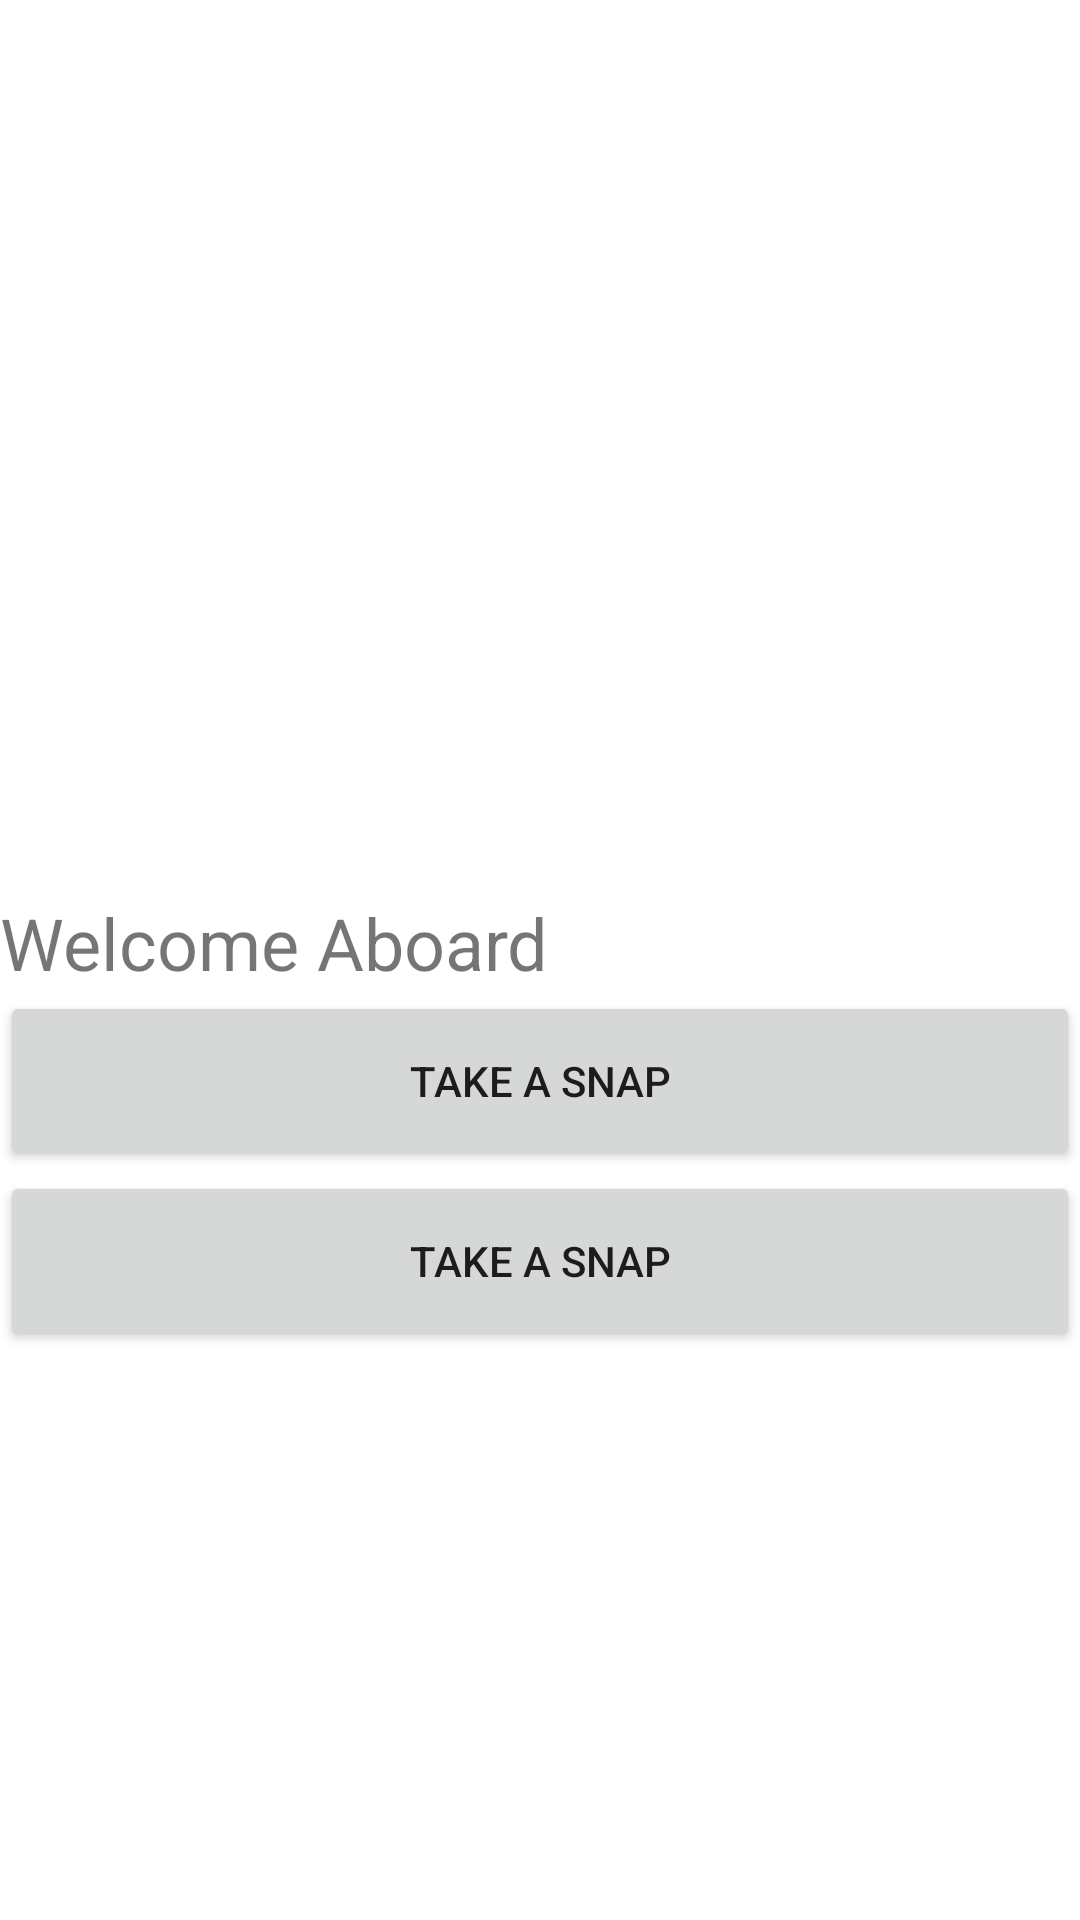

This screen was rendered from an Android layout file. Write that file and the resources it references.
<!-- AndroidManifest.xml: application theme Theme.TextRecApp -->
<!-- res/layout/activity_scanner.xml -->
<?xml version="1.0" encoding="utf-8"?>
<androidx.constraintlayout.widget.ConstraintLayout xmlns:android="http://schemas.android.com/apk/res/android"
    xmlns:app="http://schemas.android.com/apk/res-auto"
    xmlns:tools="http://schemas.android.com/tools"
    android:layout_width="match_parent"
    android:layout_height="match_parent"
    tools:context=".activityScanner">

    <LinearLayout
        android:orientation="vertical"
        android:layout_width="match_parent"
        android:layout_height="match_parent">


        <ImageView
            android:id="@+id/img2"
            android:src="@drawable/hero"
            android:layout_width="250sp"
            android:layout_height="250sp" />

        <TextView
            android:id="@+id/lbl2"
            android:layout_marginTop="48sp"
            android:textSize="24sp"
            android:text="Welcome Aboard"
            android:layout_width="match_parent"
            android:layout_height="wrap_content" />

        <Button
            android:id="@+id/btn2"
            android:text="take a snap"
            android:layout_width="match_parent"
            android:layout_height="60sp" />

        <Button
            android:id="@+id/btn3"
            android:text="take a snap"
            android:layout_width="match_parent"
            android:layout_height="60sp" />


    </LinearLayout>

</androidx.constraintlayout.widget.ConstraintLayout>
<!-- resources referenced by this layout -->
<resources>
  <style name="Theme.TextRecApp" parent="Theme.MaterialComponents.DayNight.DarkActionBar">
          
          <item name="colorPrimary">@color/purple_500</item>
          <item name="colorPrimaryVariant">@color/purple_700</item>
          <item name="colorOnPrimary">@color/white</item>
          
          <item name="colorSecondary">@color/teal_200</item>
          <item name="colorSecondaryVariant">@color/teal_700</item>
          <item name="colorOnSecondary">@color/black</item>
          
          <item name="android:statusBarColor" tools:targetApi="l">?attr/colorPrimaryVariant</item>
          
      </style>
  <!-- not gathered from this repository: default colours our renderer supplied (Android Studio template values) -->
  <color name="purple_500">#FF6200EE</color>
  <color name="purple_700">#FF3700B3</color>
  <color name="teal_200">#FF03DAC5</color>
  <color name="teal_700">#FF018786</color>
  <color name="black">#FF000000</color>
  <color name="white">#FFFFFFFF</color>
</resources>
